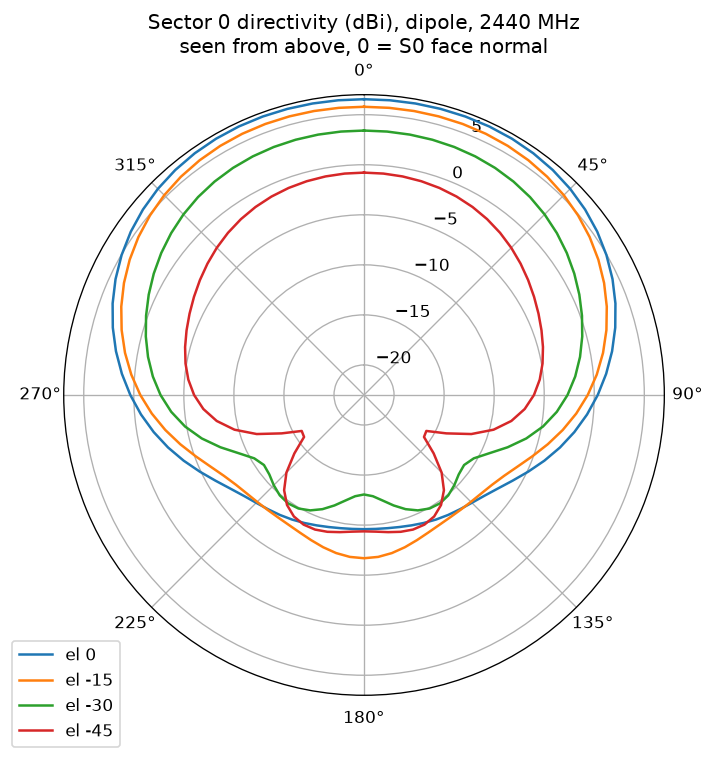

Values plotted in this chart, from the file beside it:
az_deg, el_deg, dbi
0, 90, -11.45
5, 90, -11.45
10, 90, -11.45
15, 90, -11.45
20, 90, -11.45
25, 90, -11.45
30, 90, -11.45
35, 90, -11.45
40, 90, -11.45
45, 90, -11.45
50, 90, -11.45
55, 90, -11.45
60, 90, -11.45
65, 90, -11.45
70, 90, -11.45
75, 90, -11.45
80, 90, -11.45
85, 90, -11.45
90, 90, -11.45
95, 90, -11.45
100, 90, -11.45
105, 90, -11.45
110, 90, -11.45
115, 90, -11.45
120, 90, -11.45
125, 90, -11.45
130, 90, -11.45
135, 90, -11.45
140, 90, -11.45
145, 90, -11.45
150, 90, -11.45
155, 90, -11.45
160, 90, -11.45
165, 90, -11.45
170, 90, -11.45
175, 90, -11.45
180, 90, -11.45
185, 90, -11.45
190, 90, -11.45
195, 90, -11.45
200, 90, -11.45
205, 90, -11.45
210, 90, -11.45
215, 90, -11.45
220, 90, -11.45
225, 90, -11.45
230, 90, -11.45
235, 90, -11.45
240, 90, -11.45
245, 90, -11.45
250, 90, -11.45
255, 90, -11.45
260, 90, -11.45
265, 90, -11.45
270, 90, -11.45
275, 90, -11.45
280, 90, -11.45
285, 90, -11.45
290, 90, -11.45
295, 90, -11.45
... 2,604 more rows
